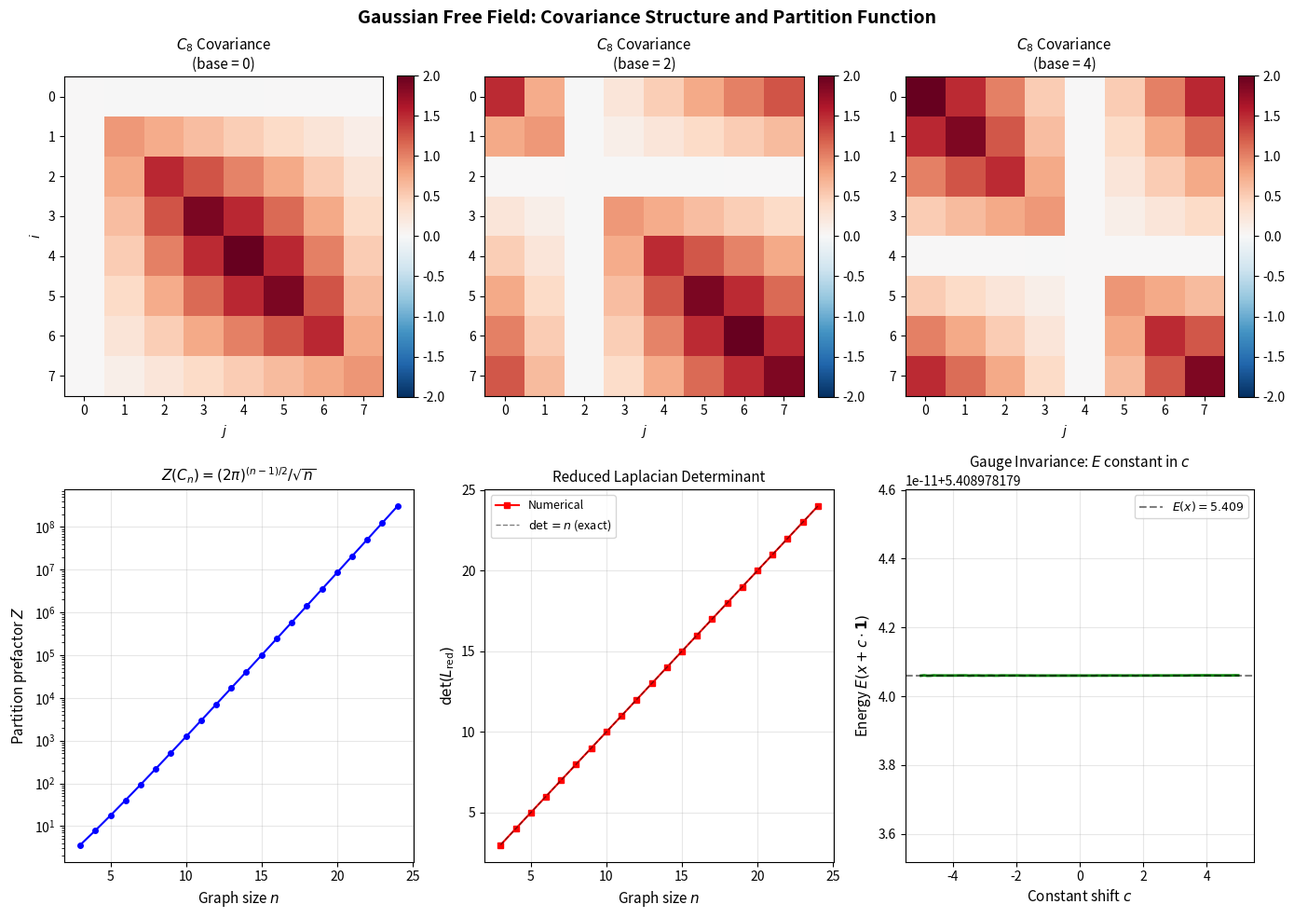

Source code (Python):
#!/usr/bin/env python3
"""
Visualization: GFF Covariance Kernel and Partition Function

Top row: Covariance kernels K(i,j) for cycle graphs with different pinned vertices.
Bottom left: Partition function prefactor Z vs graph size n.
Bottom right: GFF energy landscape showing gauge invariance (energy vs shift constant).

This visualization demonstrates the statistical mechanics ↔ spectral graph theory bridge:
the covariance structure is entirely determined by the Laplacian pseudoinverse.
"""

import numpy as np
import matplotlib.pyplot as plt


def cycle_laplacian(n):
    L = np.zeros((n, n))
    for k in range(n):
        i, j = k, (k + 1) % n
        L[i, i] += 1; L[j, j] += 1
        L[i, j] -= 1; L[j, i] -= 1
    return L


def effective_resistance_matrix(L):
    Lp = np.linalg.pinv(L)
    diag = np.diag(Lp)
    return diag[:, None] + diag[None, :] - 2 * Lp


def covariance_kernel(R, base=0):
    Rb = R[:, base]
    return (Rb[:, None] + Rb[None, :] - R) / 2


def reduced_laplacian(L, pin=0):
    idx = [i for i in range(L.shape[0]) if i != pin]
    return L[np.ix_(idx, idx)]


fig = plt.figure(figsize=(14, 10))
fig.suptitle("Gaussian Free Field: Covariance Structure and Partition Function",
             fontsize=14, fontweight='bold')

# Top row: Covariance kernels for C_8 with different base vertices
n = 8
L = cycle_laplacian(n)
R = effective_resistance_matrix(L)

for idx, base in enumerate([0, 2, 4]):
    ax = fig.add_subplot(2, 3, idx + 1)
    K = covariance_kernel(R, base=base)
    im = ax.imshow(K, cmap='RdBu_r', interpolation='nearest',
                   vmin=-K.max(), vmax=K.max())
    ax.set_title(f"$C_8$ Covariance\n(base = {base})", fontsize=11)
    ax.set_xlabel("$j$")
    if idx == 0:
        ax.set_ylabel("$i$")
    plt.colorbar(im, ax=ax, fraction=0.046, pad=0.04)

# Bottom left: Partition function vs n
ax_z = fig.add_subplot(2, 3, 4)
ns = np.arange(3, 25)
Zs = [(2 * np.pi) ** ((n-1) / 2) / np.sqrt(n) for n in ns]
ax_z.semilogy(ns, Zs, 'b-o', markersize=4, linewidth=1.5)
ax_z.set_xlabel("Graph size $n$", fontsize=11)
ax_z.set_ylabel("Partition prefactor $Z$", fontsize=11)
ax_z.set_title("$Z(C_n) = (2\\pi)^{(n-1)/2} / \\sqrt{n}$", fontsize=11)
ax_z.grid(True, alpha=0.3)

# Bottom center: det(L_red) vs n
ax_det = fig.add_subplot(2, 3, 5)
dets = [np.linalg.det(reduced_laplacian(cycle_laplacian(n))) for n in ns]
ax_det.plot(ns, dets, 'r-s', markersize=4, linewidth=1.5, label='Numerical')
ax_det.plot(ns, ns, 'k--', linewidth=1, alpha=0.5, label='$\\det = n$ (exact)')
ax_det.set_xlabel("Graph size $n$", fontsize=11)
ax_det.set_ylabel("$\\det(L_{\\mathrm{red}})$", fontsize=11)
ax_det.set_title("Reduced Laplacian Determinant", fontsize=11)
ax_det.legend(fontsize=9)
ax_det.grid(True, alpha=0.3)

# Bottom right: Gauge invariance demonstration
ax_gauge = fig.add_subplot(2, 3, 6)
n_gauge = 6
L_gauge = cycle_laplacian(n_gauge)
np.random.seed(42)
x = np.random.randn(n_gauge)
cs = np.linspace(-5, 5, 100)
energies = [((x + c) @ L_gauge @ (x + c)) for c in cs]
ax_gauge.plot(cs, energies, 'g-', linewidth=2)
ax_gauge.axhline(y=x @ L_gauge @ x, color='k', linestyle='--', alpha=0.5,
                 label=f'$E(x) = {x @ L_gauge @ x:.3f}$')
ax_gauge.set_xlabel("Constant shift $c$", fontsize=11)
ax_gauge.set_ylabel("Energy $E(x + c \\cdot \\mathbf{1})$", fontsize=11)
ax_gauge.set_title("Gauge Invariance: $E$ constant in $c$", fontsize=11)
ax_gauge.legend(fontsize=9)
ax_gauge.grid(True, alpha=0.3)

plt.tight_layout()
plt.savefig("viz_covariance_kernel.png", dpi=150, bbox_inches='tight')
print("Saved viz_covariance_kernel.png")
